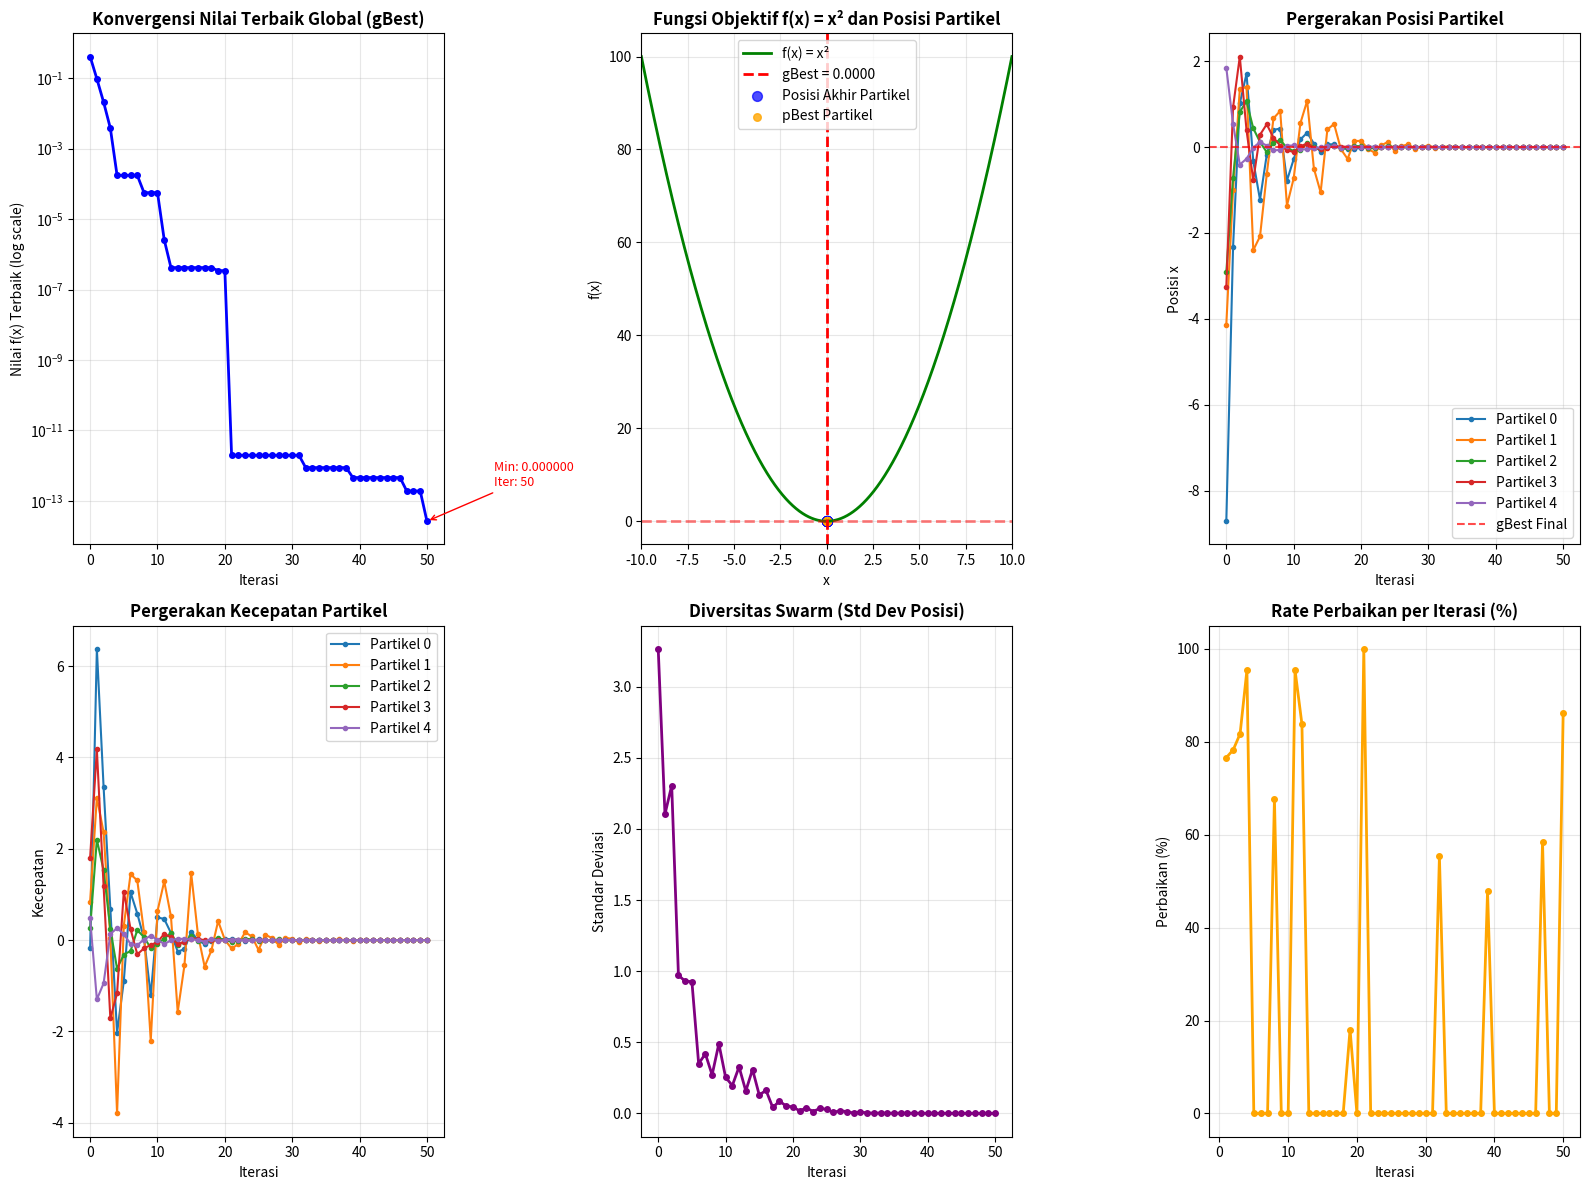
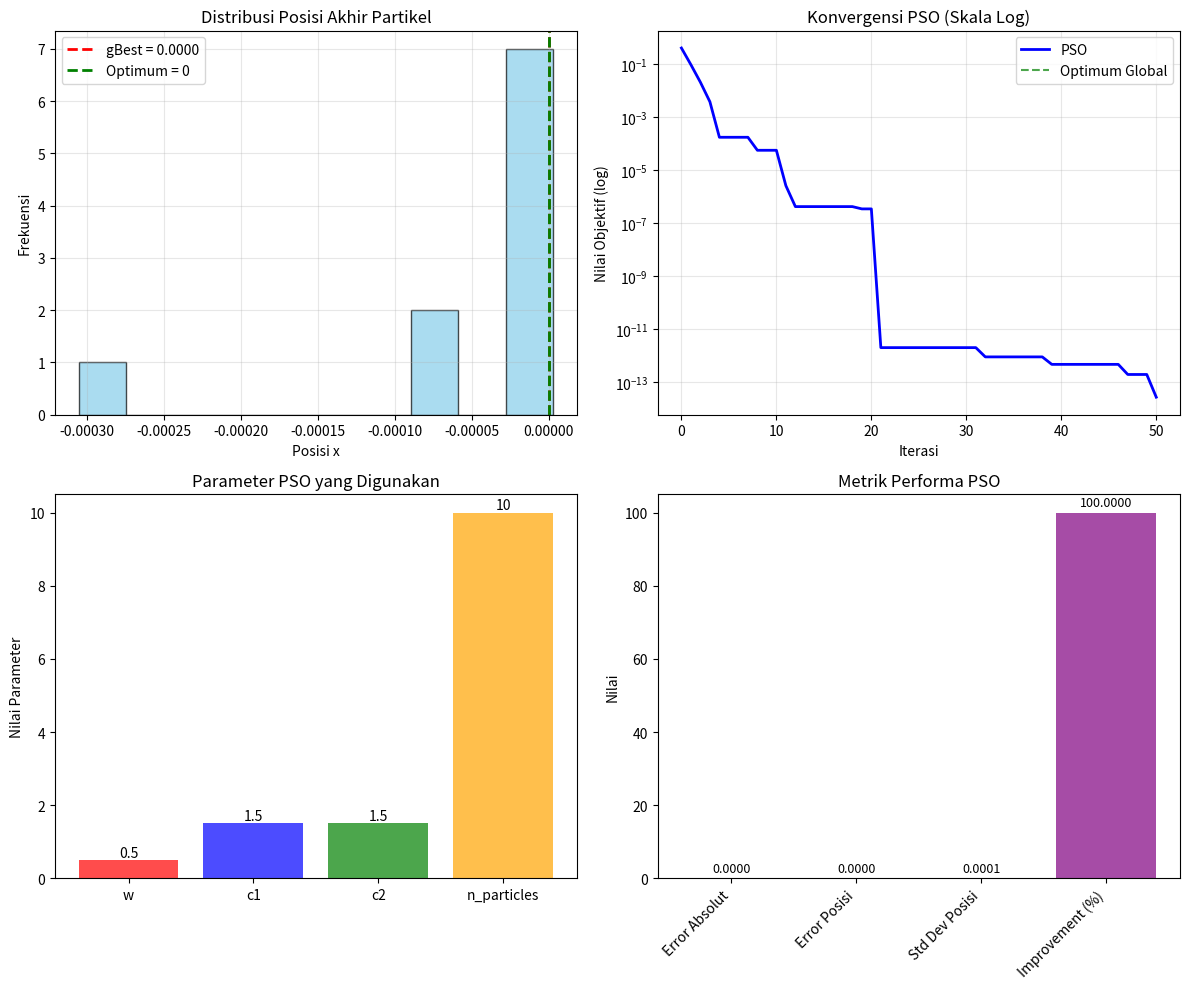

Here is the Python script that generated these plots, in order:
import random
import matplotlib.pyplot as plt
import numpy as np
from matplotlib.animation import FuncAnimation
import pandas as pd
from datetime import datetime

print("=" * 80)
print("TUGAS: PARTICLE SWARM OPTIMIZATION (PSO)")
print("Implementasi Lengkap dengan Visualisasi")
print("Fungsi: f(x) = x²")
print("=" * 80)

class PSOOptimizer:
    def __init__(self, w=0.5, c1=1.5, c2=1.5, n_particles=10, max_iter=50, x_min=-10, x_max=10):
        """
        Inisialisasi PSO Optimizer
        
        Parameters:
        - w: Inertia weight (0.5)
        - c1: Cognitive coefficient (1.5)
        - c2: Social coefficient (1.5)
        - n_particles: Jumlah partikel (10)
        - max_iter: Iterasi maksimum (50)
        - x_min, x_max: Batas pencarian (-10, 10)
        """
        self.w = w
        self.c1 = c1
        self.c2 = c2
        self.n_particles = n_particles
        self.max_iter = max_iter
        self.x_min = x_min
        self.x_max = x_max
        
        # Inisialisasi variabel
        self.particles = []
        self.gBest_position = 0
        self.gBest_value = float('inf')
        self.history = []
        self.iteration_calculations = []
        
    def objective_function(self, x):
        """Fungsi objektif: f(x) = x²"""
        return x ** 2
    
    def initialize_particles(self):
        """Inisialisasi partikel dengan posisi dan kecepatan acak"""
        print(f"\n1. INISIALISASI {self.n_particles} PARTIKEL:")
        print("-" * 50)
        
        self.particles = []
        for i in range(self.n_particles):
            position = random.uniform(self.x_min, self.x_max)
            velocity = random.uniform(-(abs(self.x_max - self.x_min) * 0.1), 
                                    (abs(self.x_max - self.x_min) * 0.1))
            fitness = self.objective_function(position)
            
            particle = {
                'id': i,
                'position': position,
                'velocity': velocity,
                'pBest_position': position,
                'pBest_value': fitness,
                'current_value': fitness
            }
            self.particles.append(particle)
            
            print(f"Partikel {i}: pos={position:.4f}, vel={velocity:.4f}, f(x)={fitness:.4f}")
            
            # Update gBest
            if fitness < self.gBest_value:
                self.gBest_value = fitness
                self.gBest_position = position
        
        print(f"\nInisialisasi gBest: posisi={self.gBest_position:.4f}, nilai={self.gBest_value:.4f}")
        
        # Simpan ke history
        self.history.append({
            'iteration': 0,
            'gBest_value': self.gBest_value,
            'gBest_position': self.gBest_position,
            'particles': [p.copy() for p in self.particles]
        })
    
    def update_particles(self, iteration):
        """Update posisi dan kecepatan partikel untuk satu iterasi"""
        calculations = []
        calculations.append(f"\n=== ITERASI {iteration} ===")
        
        for i, particle in enumerate(self.particles):
            # Generate random numbers
            r1 = random.random()
            r2 = random.random()
            
            # Update velocity
            cognitive_component = self.c1 * r1 * (particle['pBest_position'] - particle['position'])
            social_component = self.c2 * r2 * (self.gBest_position - particle['position'])
            new_velocity = self.w * particle['velocity'] + cognitive_component + social_component
            
            calculations.append(
                f"Partikel {i}: v = {self.w} × {particle['velocity']:.3f} + "
                f"{self.c1} × {r1:.3f} × ({particle['pBest_position']:.3f} - {particle['position']:.3f}) + "
                f"{self.c2} × {r2:.3f} × ({self.gBest_position:.3f} - {particle['position']:.3f}) = {new_velocity:.3f}"
            )
            
            # Update position
            new_position = particle['position'] + new_velocity
            # Boundary check
            new_position = max(min(new_position, self.x_max), self.x_min)
            
            # Calculate new fitness
            new_fitness = self.objective_function(new_position)
            
            calculations.append(
                f"Partikel {i}: x = {particle['position']:.3f} + {new_velocity:.3f} = "
                f"{new_position:.3f}, f(x) = {new_fitness:.4f}"
            )
            
            # Update particle
            particle['position'] = new_position
            particle['velocity'] = new_velocity
            particle['current_value'] = new_fitness
            
            # Update pBest
            if new_fitness < particle['pBest_value']:
                particle['pBest_position'] = new_position
                particle['pBest_value'] = new_fitness
                calculations.append(f"Partikel {i}: pBest diperbarui ke {new_fitness:.4f}")
                
                # Update gBest
                if new_fitness < self.gBest_value:
                    self.gBest_position = new_position
                    self.gBest_value = new_fitness
                    calculations.append(
                        f"*** gBest diperbarui ke {self.gBest_value:.4f} pada posisi {self.gBest_position:.4f} ***"
                    )
        
        # Simpan ke history
        self.history.append({
            'iteration': iteration,
            'gBest_value': self.gBest_value,
            'gBest_position': self.gBest_position,
            'particles': [p.copy() for p in self.particles]
        })
        
        self.iteration_calculations.append(calculations)
        
        # Print progress setiap 10 iterasi atau 5 iterasi pertama
        if iteration <= 5 or iteration % 10 == 0:
            print(f"Iterasi {iteration}: gBest = {self.gBest_value:.6f} pada posisi {self.gBest_position:.4f}")
    
    def optimize(self):
        """Jalankan algoritma PSO"""
        print(f"\n2. PARAMETER PSO:")
        print(f"- Inersia (w): {self.w}")
        print(f"- Koefisien kognitif (c1): {self.c1}")
        print(f"- Koefisien sosial (c2): {self.c2}")
        print(f"- Jumlah partikel: {self.n_particles}")
        print(f"- Iterasi maksimum: {self.max_iter}")
        print(f"- Batas pencarian: [{self.x_min}, {self.x_max}]")
        
        # Inisialisasi partikel
        self.initialize_particles()
        
        print(f"\n3. PROSES ITERASI PSO:")
        print("=" * 60)
        
        # Iterasi PSO
        for iteration in range(1, self.max_iter + 1):
            self.update_particles(iteration)
        
        print(f"\n4. HASIL AKHIR:")
        print("=" * 60)
        print(f"Nilai minimum yang ditemukan: {self.gBest_value:.8f}")
        print(f"Posisi x terbaik: {self.gBest_position:.6f}")
        print(f"Jumlah iterasi: {self.max_iter}")
        
        # Konvergensi
        convergence_iteration = 0
        min_value = min([h['gBest_value'] for h in self.history])
        for i, h in enumerate(self.history):
            if h['gBest_value'] == min_value:
                convergence_iteration = i
                break
        print(f"Konvergensi tercapai pada iterasi: {convergence_iteration}")
        
        return self.gBest_position, self.gBest_value
    
    def print_detailed_calculations(self, max_iterations=3):
        """Cetak perhitungan detail untuk beberapa iterasi pertama"""
        print(f"\n5. PERHITUNGAN DETAIL (3 iterasi pertama):")
        print("=" * 80)
        
        for i, calculations in enumerate(self.iteration_calculations[:max_iterations]):
            for calc in calculations:
                print(calc)
    
    def print_particle_status(self):
        """Cetak status akhir semua partikel"""
        print(f"\n6. STATUS AKHIR PARTIKEL:")
        print("-" * 80)
        print(f"{'ID':<3} {'Posisi':<10} {'Kecepatan':<12} {'f(x)':<10} {'pBest Pos':<12} {'pBest Val':<12}")
        print("-" * 80)
        
        for particle in self.particles:
            print(f"{particle['id']:<3} {particle['position']:<10.4f} {particle['velocity']:<12.4f} "
                  f"{particle['current_value']:<10.4f} {particle['pBest_position']:<12.4f} "
                  f"{particle['pBest_value']:<12.6f}")
    
    def print_statistics(self):
        """Cetak statistik tambahan"""
        positions = [p['position'] for p in self.particles]
        initial_value = self.history[0]['gBest_value']
        
        print(f"\n7. STATISTIK TAMBAHAN:")
        print("-" * 40)
        print(f"- Rata-rata posisi akhir partikel: {np.mean(positions):.4f}")
        print(f"- Standar deviasi posisi: {np.std(positions):.4f}")
        print(f"- Jarak rata-rata dari optimum: {np.mean([abs(pos) for pos in positions]):.4f}")
        print(f"- Improvement dari iterasi awal: {(initial_value - self.gBest_value)/initial_value*100:.2f}%")
        
        print(f"\n8. VERIFIKASI:")
        print("-" * 40)
        print(f"- Solusi teoritis: x = 0, f(0) = 0")
        print(f"- Solusi PSO: x = {self.gBest_position:.6f}, f(x) = {self.gBest_value:.8f}")
        print(f"- Error absolut: {abs(self.gBest_value - 0):.8f}")
        print(f"- Error relatif posisi: {abs(self.gBest_position - 0):.6f}")
    
    def create_visualizations(self):
        """Buat visualisasi grafik"""
        print(f"\n9. MEMBUAT GRAFIK VISUALISASI...")
        print("-" * 40)
        
        # Prepare data
        iterations = [h['iteration'] for h in self.history]
        gBest_values = [h['gBest_value'] for h in self.history]
        
        # Create figure with subplots
        fig = plt.figure(figsize=(16, 12))
        
        # 1. Convergence Plot (Log Scale)
        ax1 = plt.subplot(2, 3, 1)
        plt.plot(iterations, gBest_values, 'b-o', linewidth=2, markersize=4)
        plt.title('Konvergensi Nilai Terbaik Global (gBest)', fontsize=12, fontweight='bold')
        plt.xlabel('Iterasi')
        plt.ylabel('Nilai f(x) Terbaik (log scale)')
        plt.yscale('log')
        plt.grid(True, alpha=0.3)
        
        # Annotate minimum
        min_idx = np.argmin(gBest_values)
        plt.annotate(f'Min: {min(gBest_values):.6f}\nIter: {min_idx}', 
                    xy=(min_idx, min(gBest_values)), 
                    xytext=(min_idx + 10, min(gBest_values) * 10),
                    arrowprops=dict(arrowstyle='->', color='red'),
                    fontsize=9, color='red')
        
        # 2. Function and Particles
        ax2 = plt.subplot(2, 3, 2)
        x_range = np.linspace(self.x_min, self.x_max, 1000)
        y_range = x_range ** 2
        
        plt.plot(x_range, y_range, 'g-', linewidth=2, label='f(x) = x²')
        plt.axvline(x=self.gBest_position, color='red', linestyle='--', linewidth=2, 
                   label=f'gBest = {self.gBest_position:.4f}')
        plt.axhline(y=self.gBest_value, color='red', linestyle='--', linewidth=2, alpha=0.5)
        
        # Plot final particle positions
        final_particles = self.history[-1]['particles']
        particle_positions = [p['position'] for p in final_particles]
        particle_values = [p['current_value'] for p in final_particles]
        plt.scatter(particle_positions, particle_values, c='blue', s=50, alpha=0.7, 
                   label='Posisi Akhir Partikel')
        
        # Plot pBest positions
        pBest_positions = [p['pBest_position'] for p in final_particles]
        pBest_values = [p['pBest_value'] for p in final_particles]
        plt.scatter(pBest_positions, pBest_values, c='orange', s=30, alpha=0.8, 
                   label='pBest Partikel')
        
        plt.title('Fungsi Objektif f(x) = x² dan Posisi Partikel', fontsize=12, fontweight='bold')
        plt.xlabel('x')
        plt.ylabel('f(x)')
        plt.legend()
        plt.grid(True, alpha=0.3)
        plt.xlim(self.x_min, self.x_max)
        
        # 3. Particle Movement Over Time
        ax3 = plt.subplot(2, 3, 3)
        for i in range(min(5, self.n_particles)):  # Show first 5 particles
            positions = [h['particles'][i]['position'] for h in self.history]
            plt.plot(iterations, positions, '-o', markersize=3, label=f'Partikel {i}')
        
        plt.axhline(y=self.gBest_position, color='red', linestyle='--', alpha=0.7, 
                   label='gBest Final')
        plt.title('Pergerakan Posisi Partikel', fontsize=12, fontweight='bold')
        plt.xlabel('Iterasi')
        plt.ylabel('Posisi x')
        plt.legend()
        plt.grid(True, alpha=0.3)
        
        # 4. Velocity Over Time
        ax4 = plt.subplot(2, 3, 4)
        for i in range(min(5, self.n_particles)):  # Show first 5 particles
            velocities = [h['particles'][i]['velocity'] for h in self.history]
            plt.plot(iterations, velocities, '-o', markersize=3, label=f'Partikel {i}')
        
        plt.title('Pergerakan Kecepatan Partikel', fontsize=12, fontweight='bold')
        plt.xlabel('Iterasi')
        plt.ylabel('Kecepatan')
        plt.legend()
        plt.grid(True, alpha=0.3)
        
        # 5. Diversity Over Time
        ax5 = plt.subplot(2, 3, 5)
        diversity = []
        for h in self.history:
            positions = [p['position'] for p in h['particles']]
            diversity.append(np.std(positions))
        
        plt.plot(iterations, diversity, 'purple', linewidth=2, marker='o', markersize=4)
        plt.title('Diversitas Swarm (Std Dev Posisi)', fontsize=12, fontweight='bold')
        plt.xlabel('Iterasi')
        plt.ylabel('Standar Deviasi')
        plt.grid(True, alpha=0.3)
        
        # 6. Improvement Rate
        ax6 = plt.subplot(2, 3, 6)
        improvements = []
        for i in range(1, len(gBest_values)):
            if gBest_values[i-1] != 0:
                improvement = (gBest_values[i-1] - gBest_values[i]) / gBest_values[i-1] * 100
                improvements.append(max(0, improvement))  # Only positive improvements
            else:
                improvements.append(0)
        
        plt.plot(iterations[1:], improvements, 'orange', linewidth=2, marker='o', markersize=4)
        plt.title('Rate Perbaikan per Iterasi (%)', fontsize=12, fontweight='bold')
        plt.xlabel('Iterasi')
        plt.ylabel('Perbaikan (%)')
        plt.grid(True, alpha=0.3)
        
        plt.tight_layout()
        plt.show()
        
        # Create summary statistics plot
        self.create_summary_plot()
    
    def create_summary_plot(self):
        """Buat plot ringkasan statistik"""
        fig, ((ax1, ax2), (ax3, ax4)) = plt.subplots(2, 2, figsize=(12, 10))
        
        # 1. Final particle distribution
        final_particles = self.history[-1]['particles']
        positions = [p['position'] for p in final_particles]
        values = [p['current_value'] for p in final_particles]
        
        ax1.hist(positions, bins=10, alpha=0.7, color='skyblue', edgecolor='black')
        ax1.axvline(x=self.gBest_position, color='red', linestyle='--', linewidth=2, 
                   label=f'gBest = {self.gBest_position:.4f}')
        ax1.axvline(x=0, color='green', linestyle='--', linewidth=2, label='Optimum = 0')
        ax1.set_title('Distribusi Posisi Akhir Partikel')
        ax1.set_xlabel('Posisi x')
        ax1.set_ylabel('Frekuensi')
        ax1.legend()
        ax1.grid(True, alpha=0.3)
        
        # 2. Convergence comparison
        iterations = [h['iteration'] for h in self.history]
        gBest_values = [h['gBest_value'] for h in self.history]
        
        ax2.semilogy(iterations, gBest_values, 'b-', linewidth=2, label='PSO')
        ax2.axhline(y=0, color='green', linestyle='--', alpha=0.7, label='Optimum Global')
        ax2.set_title('Konvergensi PSO (Skala Log)')
        ax2.set_xlabel('Iterasi')
        ax2.set_ylabel('Nilai Objektif (log)')
        ax2.legend()
        ax2.grid(True, alpha=0.3)
        
        # 3. Parameter analysis
        parameters = ['w', 'c1', 'c2', 'n_particles']
        values = [self.w, self.c1, self.c2, self.n_particles]
        colors = ['red', 'blue', 'green', 'orange']
        
        bars = ax3.bar(parameters, values, color=colors, alpha=0.7)
        ax3.set_title('Parameter PSO yang Digunakan')
        ax3.set_ylabel('Nilai Parameter')
        
        # Add value labels on bars
        for bar, value in zip(bars, values):
            height = bar.get_height()
            ax3.text(bar.get_x() + bar.get_width()/2., height + 0.01,
                    f'{value}', ha='center', va='bottom')
        
        # 4. Performance metrics
        metrics = ['Error Absolut', 'Error Posisi', 'Std Dev Posisi', 'Improvement (%)']
        positions = [p['position'] for p in final_particles]
        initial_value = self.history[0]['gBest_value']
        
        metric_values = [
            abs(self.gBest_value),
            abs(self.gBest_position),
            np.std(positions),
            (initial_value - self.gBest_value) / initial_value * 100
        ]
        
        bars = ax4.bar(metrics, metric_values, color=['red', 'blue', 'green', 'purple'], alpha=0.7)
        ax4.set_title('Metrik Performa PSO')
        ax4.set_ylabel('Nilai')
        plt.setp(ax4.get_xticklabels(), rotation=45, ha='right')
        
        # Add value labels on bars
        for bar, value in zip(bars, metric_values):
            height = bar.get_height()
            ax4.text(bar.get_x() + bar.get_width()/2., height + max(metric_values)*0.01,
                    f'{value:.4f}', ha='center', va='bottom', fontsize=9)
        
        plt.tight_layout()
        plt.show()
    
    def save_results_to_csv(self):
        """Simpan hasil ke file CSV"""
        print(f"\n10. MENYIMPAN HASIL KE CSV...")
        print("-" * 40)
        
        # Prepare data for CSV
        data = []
        for h in self.history:
            for p in h['particles']:
                data.append({
                    'iteration': h['iteration'],
                    'particle_id': p['id'],
                    'position': p['position'],
                    'velocity': p['velocity'],
                    'current_value': p['current_value'],
                    'pBest_position': p['pBest_position'],
                    'pBest_value': p['pBest_value'],
                    'gBest_position': h['gBest_position'],
                    'gBest_value': h['gBest_value']
                })
        
        df = pd.DataFrame(data)
        filename = f"pso_results_{datetime.now().strftime('%Y%m%d_%H%M%S')}.csv"
        df.to_csv(filename, index=False)
        print(f"Hasil disimpan ke: {filename}")
        
        # Summary statistics
        summary_data = {
            'Parameter': ['w', 'c1', 'c2', 'n_particles', 'max_iter', 'x_min', 'x_max'],
            'Value': [self.w, self.c1, self.c2, self.n_particles, self.max_iter, self.x_min, self.x_max]
        }
        
        summary_df = pd.DataFrame(summary_data)
        summary_filename = f"pso_parameters_{datetime.now().strftime('%Y%m%d_%H%M%S')}.csv"
        summary_df.to_csv(summary_filename, index=False)
        print(f"Parameter disimpan ke: {summary_filename}")

# MAIN EXECUTION
def main():
    """Fungsi utama untuk menjalankan PSO"""
    
    # Tampilkan pseudocode
    print("\nPSEUDOCODE ALGORITMA PSO:")
    print("=" * 50)
    pseudocode = """
    ALGORITMA PSO:
    1. Inisialisasi:
       - Buat n partikel dengan posisi dan kecepatan acak
       - Set pBest setiap partikel = posisi awal
       - Set gBest = pBest terbaik dari semua partikel

    2. Untuk setiap iterasi (1 sampai max_iter):
       a. Untuk setiap partikel i:
          - Hitung fitness f(xi)
          - Update pBest jika f(xi) < f(pBesti)
          - Update gBest jika f(pBesti) < f(gBest)
       
       b. Untuk setiap partikel i:
          - Update kecepatan: vi = w*vi + c1*r1*(pBesti - xi) + c2*r2*(gBest - xi)
          - Update posisi: xi = xi + vi
          - Batasi posisi dalam range yang diizinkan

    3. Return gBest dan f(gBest)
    """
    print(pseudocode)
    
    # Inisialisasi dan jalankan PSO
    pso = PSOOptimizer(
        w=0.5,      # Inertia weight
        c1=1.5,     # Cognitive coefficient  
        c2=1.5,     # Social coefficient
        n_particles=10,  # Jumlah partikel
        max_iter=50,     # Iterasi maksimum
        x_min=-10,       # Batas minimum
        x_max=10         # Batas maksimum
    )
    
    # Optimasi
    best_position, best_value = pso.optimize()
    
    # Tampilkan hasil detail
    pso.print_detailed_calculations()
    pso.print_particle_status()
    pso.print_statistics()
    
    # Buat visualisasi
    pso.create_visualizations()
    
    # Simpan hasil
    pso.save_results_to_csv()
    
    print(f"\n{'='*80}")
    print("TUGAS PSO SELESAI!")
    print(f"Nilai minimum ditemukan: {best_value:.8f}")
    print(f"Pada posisi x: {best_position:.6f}")
    print(f"{'='*80}")

if __name__ == "__main__":
    main()